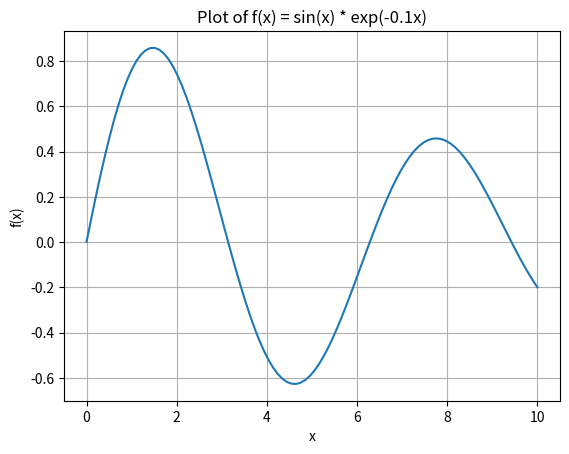

Write the Python code that produced this figure.
import numpy as np
import matplotlib.pyplot as plt

# Define the function
def f(x):
    return np.sin(x) * np.exp(-0.1 * x)

# Generate x values
x_values = np.linspace(0, 10, 100)
y_values = f(x_values)

# Plot the function
plt.plot(x_values, y_values)
plt.title('Plot of f(x) = sin(x) * exp(-0.1x)')
plt.xlabel('x')
plt.ylabel('f(x)')
plt.grid()
plt.show()